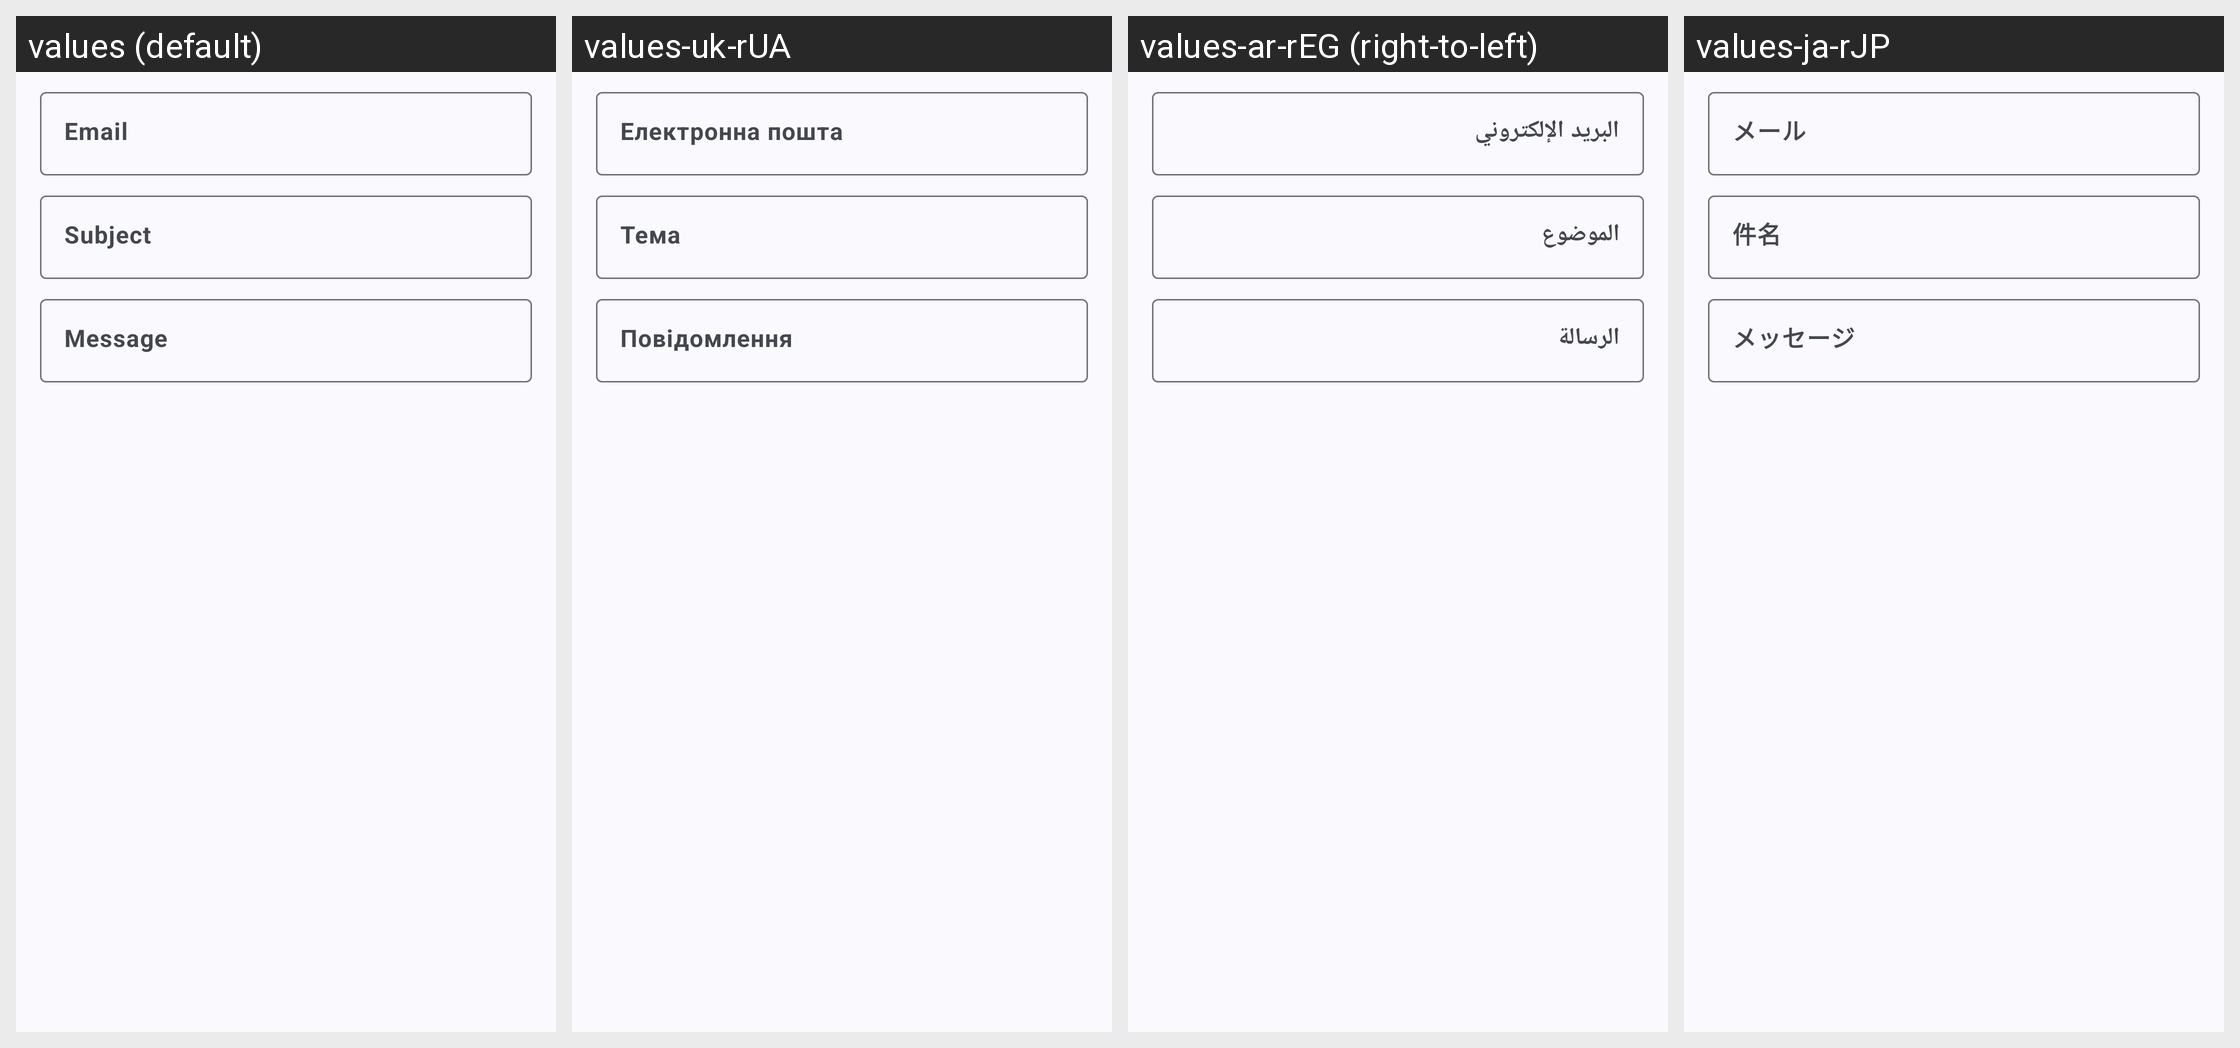

Locale-by-locale string values for the Android screen shown in this grid:
Android screen res/layout/fragment_create_qr_code_email.xml rendered under 4 locales, left to right: values (default), values-uk-rUA, values-ar-rEG (right-to-left), values-ja-rJP. Device: Nexus 5 (rendered at 1080×1920; each locale shown at half size, 540×960, under a caption strip naming it); theme AppThemeActionBar.
Other locales in the repository, not shown: values-bg, values-bg-rBG, values-bn-rBD, values-de, values-de-rDE, values-es, values-es-rGQ, values-es-rMX, values-fil-rPH, values-fr, values-fr-rFR, values-hi, values-hi-rIN, values-hu, values-hu-rHU, values-in, values-in-rID, values-it, values-it-rIT, values-ja, values-ko-rKR, values-pl, values-pl-rPL, values-pt-rBR, values-ro, values-ro-rRO, values-ru, values-ru-rRU, values-sv, values-sv-rSE, values-th-rTH, values-tr, values-tr-rTR, values-uk, values-ur-rPK, values-vi-rVN, values-zh-rTW.
Strings drawn on this screen, with the default value and each locale's value (text and hints the layout hard-codes, and strings that could not be matched under every locale, appear in the picture but are not listed):

email
  values: Email
  values-uk-rUA: Електронна пошта
  values-ar-rEG: البريد الإلكتروني
  values-ja-rJP: メール

hint_subject
  values: Subject
  values-uk-rUA: Тема
  values-ar-rEG: الموضوع
  values-ja-rJP: 件名

hint_message
  values: Message
  values-uk-rUA: Повідомлення
  values-ar-rEG: الرسالة
  values-ja-rJP: メッセージ
